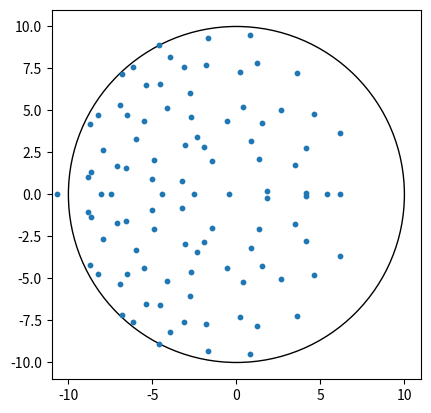

Reproduce this figure in Python. (Note: this script raises an exception after producing the figure.)
import numpy as np
import matplotlib.pyplot as plt
from matplotlib.patches import Circle
from matplotlib.animation import FuncAnimation

# Parámetros del sistema
N = 100
W = np.random.normal(loc=0, scale=1, size=(N, N))
x = np.random.normal(loc=0, scale=1, size=(1, N))
alpha = 0.01
paso = 0.01
fps = 100
t_animacion = 10000

# Funciones de evolución
def evolucionar_x():
    global x, W
    x = x @ (np.identity(N) + paso * W)

def evolucionar_w():
    global x, W
    W = W + alpha * paso * (np.identity(N) - np.outer(x, x))

# Configuración de gráficos
fig, ax = plt.subplots()
ax.set_aspect('equal')

circulo = Circle((0, 0), radius=np.sqrt(N), fill=False)
ax.add_patch(circulo)
dispersion = ax.scatter([], [], s=10)

# Función de actualización
def update(frame):
    frames = np.linspace(0, frame * paso, frame + 1)

    eigenvalues = np.linalg.eigvals(W)

    real = np.real(eigenvalues)
    imag = np.imag(eigenvalues)

    dispersion.set_offsets(np.c_[real, imag])

    evolucionar_x()
    evolucionar_w()

    return dispersion, 

animacion = FuncAnimation(fig, func=update, frames=t_animacion * fps, blit=True, interval=1000/fps)
animacion.save("Animacion.mp4", fps=70)
